Run: headless pygame with SDL's dummy video driver; simulated clock (each Clock.tick advances the game by its frame time, no real sleeping); random seed 0; keys injected as events and as key.get_pressed() state; no mouse input; restart key C tapped at the start of phases 3 and 4.
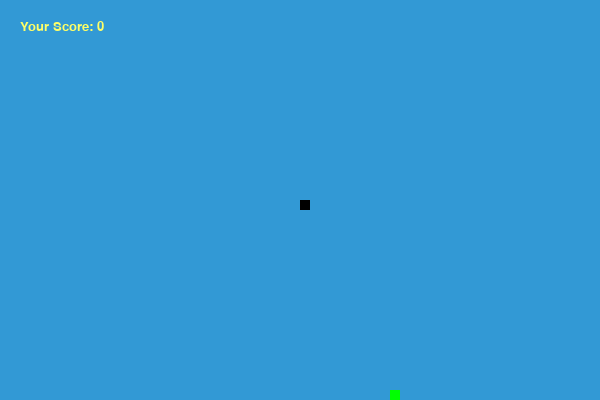
Frame 1 of 4 · flips 1–60 · no input
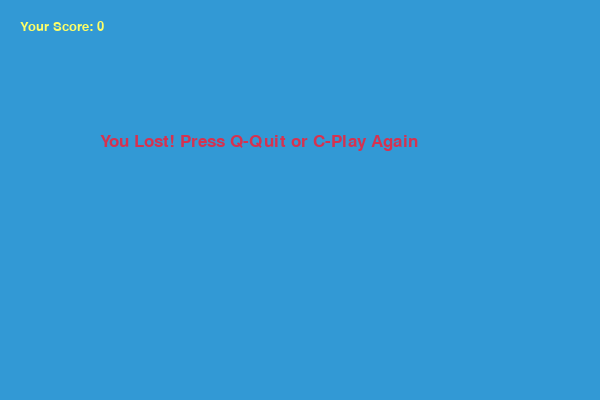
Frame 2 of 4 · flips 61–180 · tapped SPACE, RETURN · held RIGHT (→), D
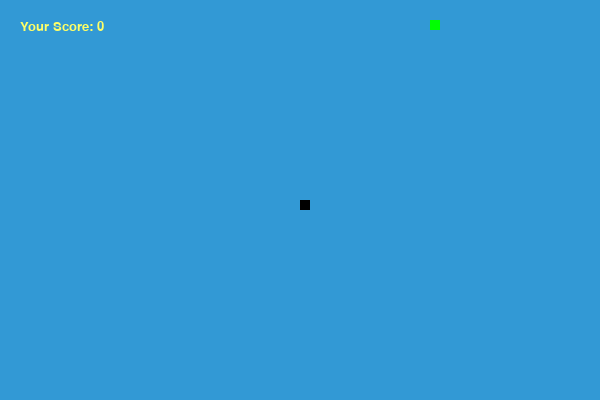
Frame 3 of 4 · flips 181–300 · tapped C · held DOWN (↓), S
Frame 4 of 4 · flips 301–420 · tapped C · held LEFT (←), A, UP (↑), W · screen same as frame 2, image omitted

The pygame program that drew these frames:

"""
Name: Hameez Iqbal
Started in May
- Displaying score begin there
- Boundary death problem
- Collision
- Make snake longer when eating
- Maybe try flappy bird way of text
"""
#Import statements
import pygame 
import time
import random

pygame.init() #imports all Pygame modules

#Create colours using RGB
white = (255, 255, 255)
yellow = (255, 255, 102)
black = (0, 0, 0)
red = (213, 50, 80)
green = (0, 255, 0)
blue = (50, 153, 213)

#Variables Section Begins
#Window measurmeants
dis_width = 600
dis_height  = 400


#Setup
dis = pygame.display.set_mode((dis_width, dis_height)) #creates parameters that will be used for display
pygame.display.set_caption("Hameez's game... Kinda") #Title


#Clock
clock = pygame.time.Clock()


#Snake
snake_block = 10 #size of snake and food
snake_speed = 20


#Text 
font_style = pygame.font.SysFont("bahnschrift", 25)
score_font = pygame.font.SysFont("comicsansms", 20)


#Functions
#Displays the score
def Your_score(score): #Displays score
    value = score_font.render("Your Score: " + str(score), True, yellow)
    dis.blit(value, [20, 20])

#Diplays the snake
def our_snake(snake_block, snake_list):
    for x in snake_list:
        pygame.draw.rect(dis, black, [x[0], x[1], snake_block, snake_block])

#Sets the parameters of the end message
def message(msg,color): #Message functions
    mesg = font_style.render(msg, True, color)
    dis.blit(mesg, [dis_width/6, dis_height/3])

#Game Loop

game_over=False #boolean

def gameLoop(): #Game loop functions
    
    #allows the program to close or restart the game or the player quits
    game_over = False
    game_close = False

   #Starting coordinates / Keeps it centered
    x1 = dis_width / 2
    y1 = dis_height / 2

    #Holds the updated values of the coordinates
    x1_change = 0
    y1_change = 0

    #Snake part
    snake_List = []
    Length_of_snake = 1

    #Randomized coordinates of food
    foodx = round(random.randrange(0, dis_width - snake_block) / 10.0) * 10.0 #Assigned random range
    foody = round(random.randrange(0, dis_height - snake_block) / 10.0) * 10.0


    while not game_over:
     
        while game_close == True:
            dis.fill(blue) #fills background
            message("You Lost! Press Q-Quit or C-Play Again", red)
            Your_score(Length_of_snake - 1) #updates score 
            pygame.display.update()

            #ends or restart the program based on the player input
            for event in pygame.event.get():
                if event.type == pygame.KEYDOWN:
                    if event.key == pygame.K_q:
                        game_over = True
                        game_close = False
                    if event.key == pygame.K_c:
                        gameLoop()

        #Control Snake movements
        for event in pygame.event.get():
            if event.type == pygame.QUIT:
                game_over = True
            if event.type == pygame.KEYDOWN:
                if event.key == pygame.K_LEFT:
                    x1_change = -snake_block
                    y1_change = 0
                elif event.key == pygame.K_RIGHT:
                    x1_change = snake_block
                    y1_change = 0
                elif event.key == pygame.K_UP:
                    y1_change = -snake_block
                    x1_change = 0
                elif event.key == pygame.K_DOWN:
                    y1_change = snake_block
                    x1_change = 0

        #Leave boundary? Dead (Game over).
        if x1 >= dis_width or x1 < 0 or y1 >= dis_height or y1 < 0:
            game_close = True

        #Movement
        x1 += x1_change
        y1 += y1_change

        dis.fill(blue) #Fill background with ______ colour
        
        #Create Food
        pygame.draw.rect(dis,green,[foodx,foody, snake_block, snake_block]) #Creates rectangle (x, y, height, width)
        
        snake_Head= []
        snake_Head.append(x1)
        snake_Head.append(y1)
        snake_List.append(snake_Head)

        if len(snake_List) > Length_of_snake:
            del snake_List[0]
 
        for x in snake_List[:-1]:
            if x == snake_Head:
                game_close = True
 
        our_snake(snake_block, snake_List)
        Your_score(Length_of_snake - 1)

        pygame.display.update() #Keep on updating screen

        #Creates Food
        if x1 == foodx and y1 == foody:
            foodx = round(random.randrange(0, dis_width - snake_block) / 10.0) * 10.0
            foody = round(random.randrange(0, dis_height - snake_block) / 10.0) * 10.0
            Length_of_snake += 1
        
        clock.tick(snake_speed) #speed
    
    #Quit
    pygame.quit() #pygame quits
    quit() #program quits


gameLoop()
